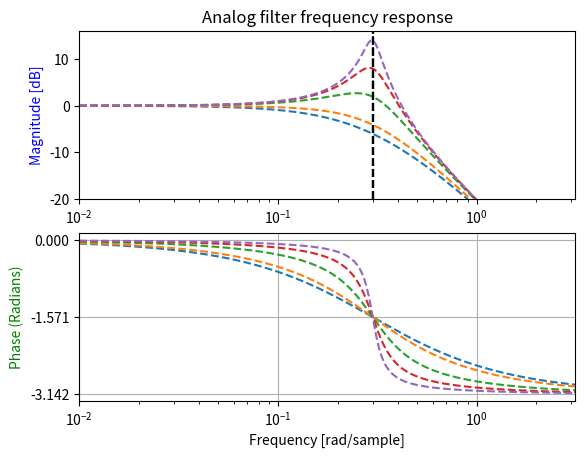

This figure's Python source:
import numpy as np
from scipy import signal
import matplotlib.pyplot as plt

res = [1,0.8,0.4,0.2,0.1]
wc = 0.3

#init plots
fig, ax1 = plt.subplots(2)

for i in res:

    b = [wc*wc]
    a = [1,2*i*wc,wc*wc]

    # Analog filter
    w, h = signal.freqs(b, a, worN=np.linspace(0,np.pi,4096))
    ax1[0].plot(w, 20 * np.log10(abs(h)), linestyle='dashed')

    # calculate the phase
    angles = np.angle(h)
    ax1[1].plot(w, angles, linestyle='dashed')

    #Plot -3dB lines
    ax1[0].axvline(x = wc, ymin = 0, ymax = 1, color='black', linestyle='dashed')

ax1[0].set_ylim(-20,16)
ax1[0].set_ylabel('Magnitude [dB]', color='b')
ax1[0].set_xscale('log')
ax1[0].set_xlim(0.01,np.pi)
ax1[0].set_title('Analog filter frequency response')
ax1[1].set_ylabel('Phase (Radians)', color='g')
ax1[1].set_xlabel('Frequency [rad/sample]')
ax1[1].yaxis.set_major_locator(plt.MultipleLocator(np.pi / 2))
ax1[1].set_xscale('log')
ax1[1].set_xlim(0.01,np.pi)
ax1[1].grid()
plt.show()
